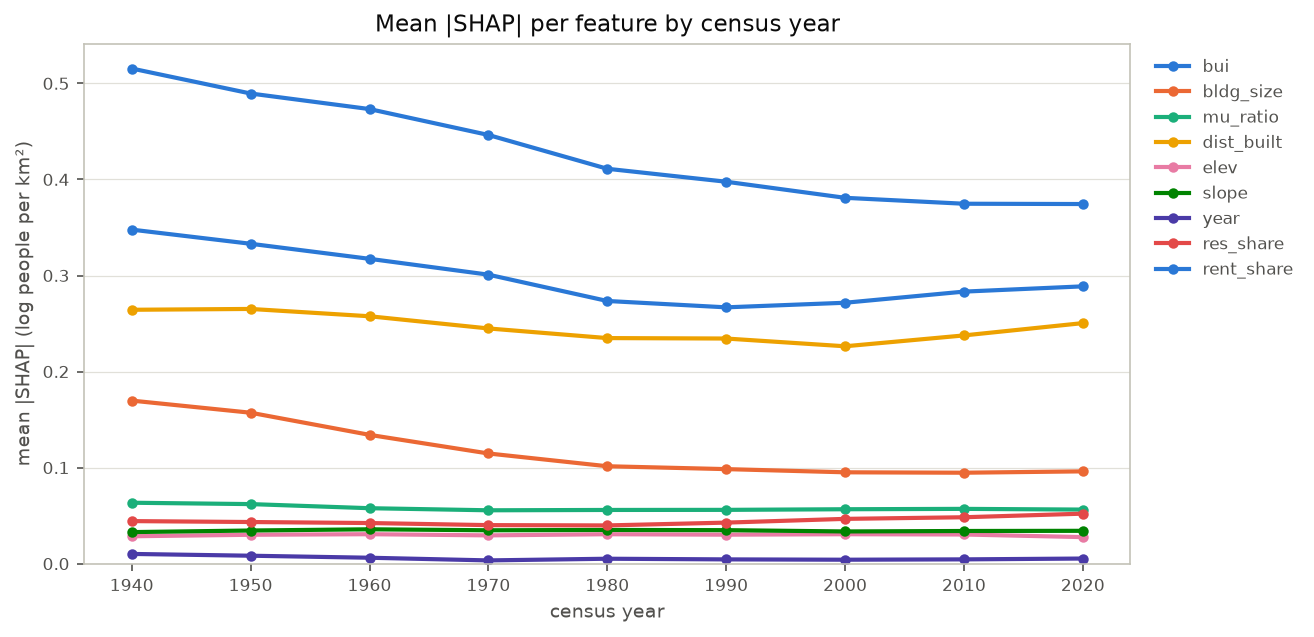

The file beside this chart, header and first rows:
year, bui, bldg_size, mu_ratio, dist_built, elev, slope, year, res_share, rent_share
1940, 0.3478, 0.1698, 0.06343, 0.2643, 0.02852, 0.03286, 0.01014, 0.04431, 0.5155
1950, 0.333, 0.1571, 0.06202, 0.2652, 0.03008, 0.03452, 0.008274, 0.04335, 0.4895
1960, 0.3174, 0.1341, 0.05774, 0.2576, 0.03068, 0.03578, 0.006174, 0.0423, 0.4733
1970, 0.3009, 0.1147, 0.05557, 0.2449, 0.02946, 0.03477, 0.003398, 0.04013, 0.4463
1980, 0.2735, 0.1014, 0.05592, 0.2348, 0.03065, 0.0351, 0.005136, 0.03981, 0.4111
1990, 0.2669, 0.09843, 0.05601, 0.2344, 0.03018, 0.03488, 0.004454, 0.04273, 0.3976
2000, 0.2716, 0.09512, 0.05666, 0.2263, 0.03066, 0.03355, 0.004114, 0.04663, 0.3809
2010, 0.2832, 0.09468, 0.05705, 0.2376, 0.03037, 0.03402, 0.004472, 0.04832, 0.3747
2020, 0.2887, 0.0961, 0.0563, 0.2504, 0.02765, 0.03419, 0.005333, 0.05206, 0.3744
